Run: headless pygame with SDL's dummy video driver; simulated clock (each Clock.tick advances the game by its frame time, no real sleeping); random seed 0; keys injected as events and as key.get_pressed() state; no mouse input; restart key R tapped at the start of phases 3 and 4.
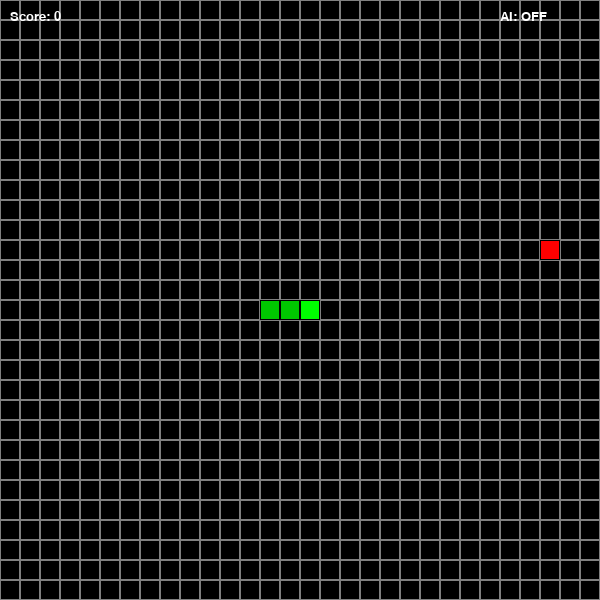
Frame 1 of 4 · flips 1–60 · no input
Frame 2 of 4 · flips 61–180 · tapped SPACE, RETURN · held RIGHT (→), D · screen unchanged from frame 1, image omitted
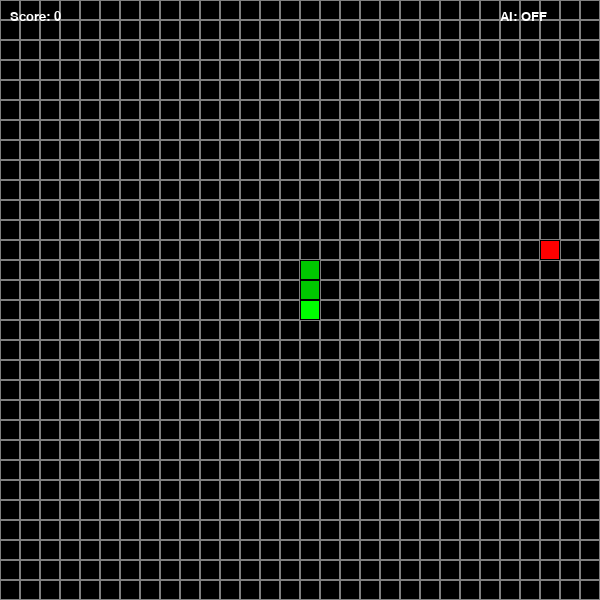
Frame 3 of 4 · flips 181–300 · tapped R · held DOWN (↓), S
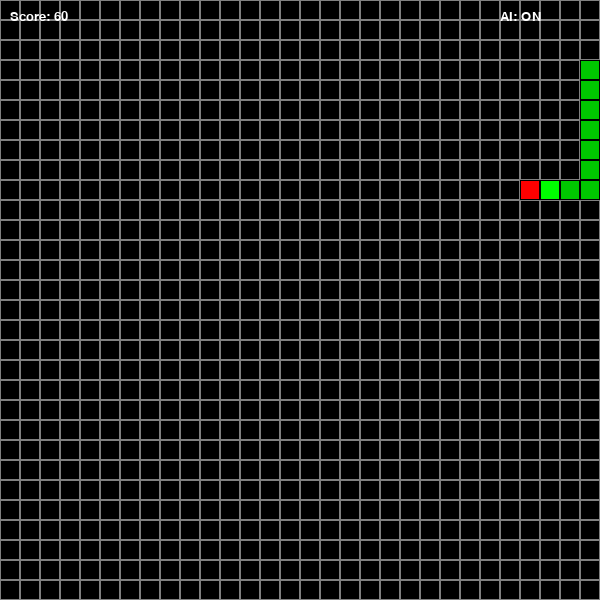
Frame 4 of 4 · flips 301–420 · tapped R · held LEFT (←), A, UP (↑), W

The pygame program that drew these frames:

import pygame
import random
import sys
import time
from collections import deque
from enum import Enum

# Initialize Pygame
pygame.init()

# Constants
SCREEN_WIDTH = 600
SCREEN_HEIGHT = 600
GRID_SIZE = 20
GRID_WIDTH = SCREEN_WIDTH // GRID_SIZE
GRID_HEIGHT = SCREEN_HEIGHT // GRID_SIZE
SNAKE_SPEED = 10

# Colors
BLACK = (0, 0, 0)
WHITE = (255, 255, 255)
GREEN = (0, 255, 0)
RED = (255, 0, 0)
BLUE = (0, 0, 255)
GRAY = (128, 128, 128)

# Directions
class Direction(Enum):
    UP = (0, -1)
    DOWN = (0, 1)
    LEFT = (-1, 0)
    RIGHT = (1, 0)
    
    @staticmethod
    def opposite(dir1, dir2):
        return (dir1.value[0] + dir2.value[0] == 0 and 
                dir1.value[1] + dir2.value[1] == 0)

class Snake:
    def __init__(self):
        self.reset()
    
    def reset(self):
        self.length = 3
        self.positions = [((GRID_WIDTH // 2), (GRID_HEIGHT // 2))]
        self.direction = Direction.RIGHT
        self.score = 0
        
        # Create initial snake body
        for i in range(1, self.length):
            self.positions.append((self.positions[0][0] - i, self.positions[0][1]))
            
    def get_head_position(self):
        return self.positions[0]
    
    def change_direction(self, direction):
        if len(self.positions) > 1 and Direction.opposite(direction, self.direction):
            return
        self.direction = direction
    
    def move(self):
        head = self.get_head_position()
        x, y = self.direction.value
        
        # Calculate new position with wrapping
        new_x = (head[0] + x) % GRID_WIDTH
        new_y = (head[1] + y) % GRID_HEIGHT
        new_position = (new_x, new_y)
        
        # Check for collision with self
        if new_position in self.positions[1:]:
            return False  # Game over
        
        # Move snake
        self.positions.insert(0, new_position)
        if len(self.positions) > self.length:
            self.positions.pop()
            
        return True
    
    def grow(self):
        self.length += 1
        self.score += 10
    
    def draw(self, surface):
        for i, p in enumerate(self.positions):
            color = GREEN if i == 0 else (0, 200, 0)  # Head is brighter green
            rect = pygame.Rect((p[0] * GRID_SIZE, p[1] * GRID_SIZE), (GRID_SIZE, GRID_SIZE))
            pygame.draw.rect(surface, color, rect)
            pygame.draw.rect(surface, BLACK, rect, 1)

class Food:
    def __init__(self):
        self.position = (0, 0)
        self.randomize_position([])
    
    def randomize_position(self, occupied_positions):
        while True:
            self.position = (random.randint(0, GRID_WIDTH - 1), random.randint(0, GRID_HEIGHT - 1))
            if self.position not in occupied_positions:
                break
    
    def draw(self, surface):
        rect = pygame.Rect((self.position[0] * GRID_SIZE, self.position[1] * GRID_SIZE), (GRID_SIZE, GRID_SIZE))
        pygame.draw.rect(surface, RED, rect)
        pygame.draw.rect(surface, BLACK, rect, 1)

class AIBot:
    def __init__(self, snake, food):
        self.snake = snake
        self.food = food
    
    def find_path(self):
        """Find a path to the food using BFS (Breadth-First Search)"""
        head = self.snake.get_head_position()
        food_pos = self.food.position
        
        # If food is right next to us, just move there
        for direction in Direction:
            dx, dy = direction.value
            new_x = (head[0] + dx) % GRID_WIDTH
            new_y = (head[1] + dy) % GRID_HEIGHT
            
            if (new_x, new_y) == food_pos:
                return direction
        
        # Use BFS to find a path to the food
        queue = deque([(head, [])])
        visited = set([head])
        snake_body = set(self.snake.positions[1:])  # Exclude head to allow movement
        
        while queue:
            (x, y), path = queue.popleft()
            
            # Try each direction
            for direction in Direction:
                dx, dy = direction.value
                new_x = (x + dx) % GRID_WIDTH
                new_y = (y + dy) % GRID_HEIGHT
                next_pos = (new_x, new_y)
                
                # If we found the food
                if next_pos == food_pos:
                    if not path:  # If we're adjacent to food
                        return direction
                    return path[0]  # Return first step in path
                
                # If the position is valid (not visited and not snake body)
                if next_pos not in visited and next_pos not in snake_body:
                    visited.add(next_pos)
                    new_path = list(path)
                    if not new_path:
                        new_path.append(direction)
                    else:
                        new_path = list(path)
                    queue.append((next_pos, new_path))
        
        # If no path to food is found, try to move safely
        return self.find_safe_move()
    
    def find_safe_move(self):
        """Find a move that won't cause immediate death"""
        head = self.snake.get_head_position()
        snake_body = set(self.snake.positions[1:])
        
        safe_directions = []
        for direction in Direction:
            if Direction.opposite(direction, self.snake.direction):
                continue  # Can't go backwards
                
            dx, dy = direction.value
            new_x = (head[0] + dx) % GRID_WIDTH
            new_y = (head[1] + dy) % GRID_HEIGHT
            new_pos = (new_x, new_y)
            
            if new_pos not in snake_body:
                safe_directions.append(direction)
        
        if safe_directions:
            return random.choice(safe_directions)
            
        # If no safe moves, just continue in current direction (will likely die)
        return self.snake.direction

def draw_grid(surface):
    for y in range(0, GRID_HEIGHT):
        for x in range(0, GRID_WIDTH):
            rect = pygame.Rect((x * GRID_SIZE, y * GRID_SIZE), (GRID_SIZE, GRID_SIZE))
            pygame.draw.rect(surface, GRAY, rect, 1)

def main():
    # Setup game window
    screen = pygame.display.set_mode((SCREEN_WIDTH, SCREEN_HEIGHT))
    pygame.display.set_caption('Snake Game with AI')
    clock = pygame.time.Clock()
    font = pygame.font.SysFont('Arial', 20)
    
    # Create game objects
    snake = Snake()
    food = Food()
    ai_bot = AIBot(snake, food)
    
    # Game state
    running = True
    game_over = False
    ai_mode = False
    
    # Main game loop
    while running:
        for event in pygame.event.get():
            if event.type == pygame.QUIT:
                running = False
            elif event.type == pygame.KEYDOWN:
                if game_over:
                    if event.key == pygame.K_r:
                        # Reset game
                        snake.reset()
                        food.randomize_position(snake.positions)
                        game_over = False
                else:
                    if event.key == pygame.K_UP:
                        snake.change_direction(Direction.UP)
                    elif event.key == pygame.K_DOWN:
                        snake.change_direction(Direction.DOWN)
                    elif event.key == pygame.K_LEFT:
                        snake.change_direction(Direction.LEFT)
                    elif event.key == pygame.K_RIGHT:
                        snake.change_direction(Direction.RIGHT)
                    elif event.key == pygame.K_a:
                        # Toggle AI mode
                        ai_mode = not ai_mode
        
        if not game_over:
            # AI control
            if ai_mode:
                best_direction = ai_bot.find_path()
                snake.change_direction(best_direction)
            
            # Move snake
            if not snake.move():
                game_over = True
            
            # Check for food collision
            if snake.get_head_position() == food.position:
                snake.grow()
                food.randomize_position(snake.positions)
        
        # Draw everything
        screen.fill(BLACK)
        draw_grid(screen)
        snake.draw(screen)
        food.draw(screen)
        
        # Draw score
        score_text = font.render(f'Score: {snake.score}', True, WHITE)
        screen.blit(score_text, (10, 10))
        
        # Draw AI indicator
        ai_text = font.render(f"AI: {'ON' if ai_mode else 'OFF'}", True, WHITE)
        screen.blit(ai_text, (SCREEN_WIDTH - 100, 10))
        
        # Game over text
        if game_over:
            game_over_text = font.render('Game Over! Press R to restart', True, WHITE)
            text_rect = game_over_text.get_rect(center=(SCREEN_WIDTH // 2, SCREEN_HEIGHT // 2))
            screen.blit(game_over_text, text_rect)
        
        pygame.display.update()
        clock.tick(SNAKE_SPEED)
    
    pygame.quit()
    sys.exit()

if __name__ == "__main__":
    main()
